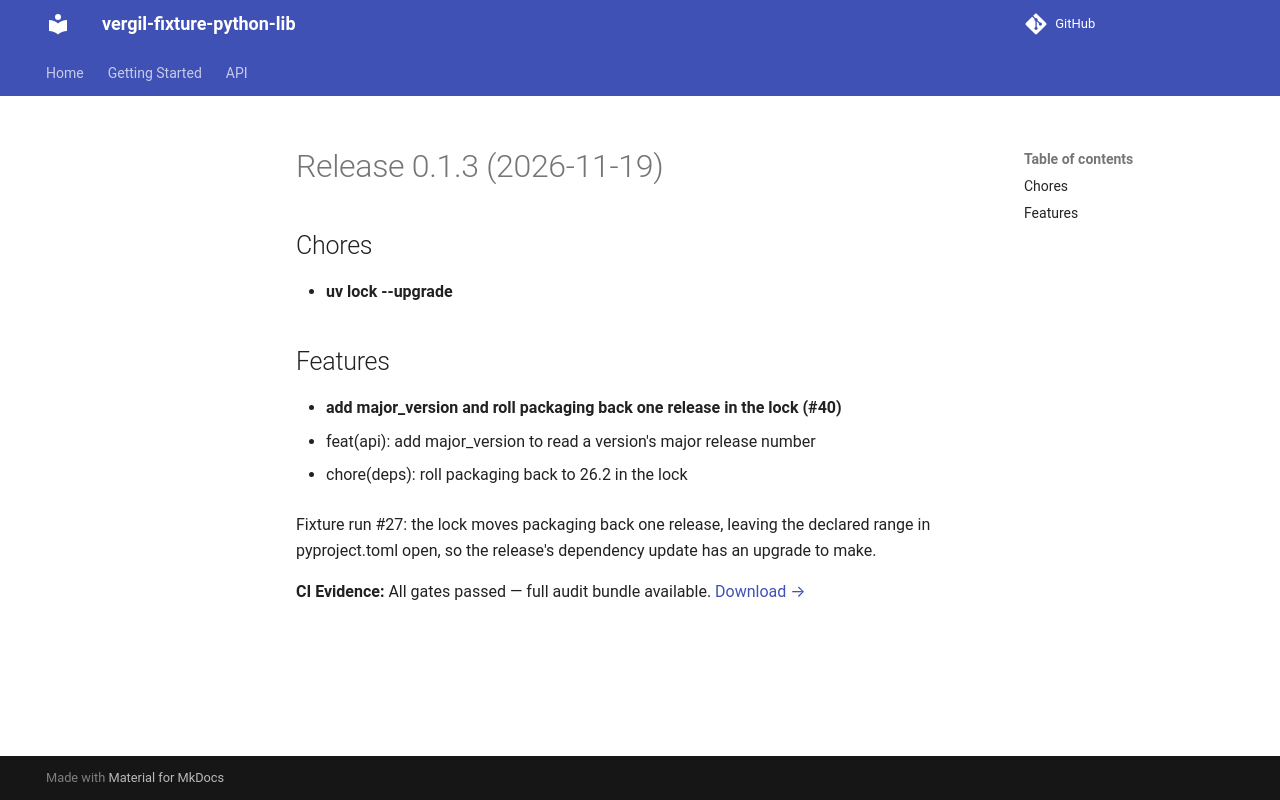

repository: vergil-project/vergil-fixture-python-lib · page: 0.1/releases/v0.1.3/index.html · generator: mkdocs

# Release 0.1.3 (2026-11-19)

## Chores

- **uv lock --upgrade**

## Features

- **add major_version and roll packaging back one release in the lock (#40)**
  * feat(api): add major_version to read a version's major release number

  * chore(deps): roll packaging back to 26.2 in the lock

  Fixture run #27: the lock moves packaging back one release, leaving the declared range in pyproject.toml open, so the release's dependency update has an upgrade to make.
